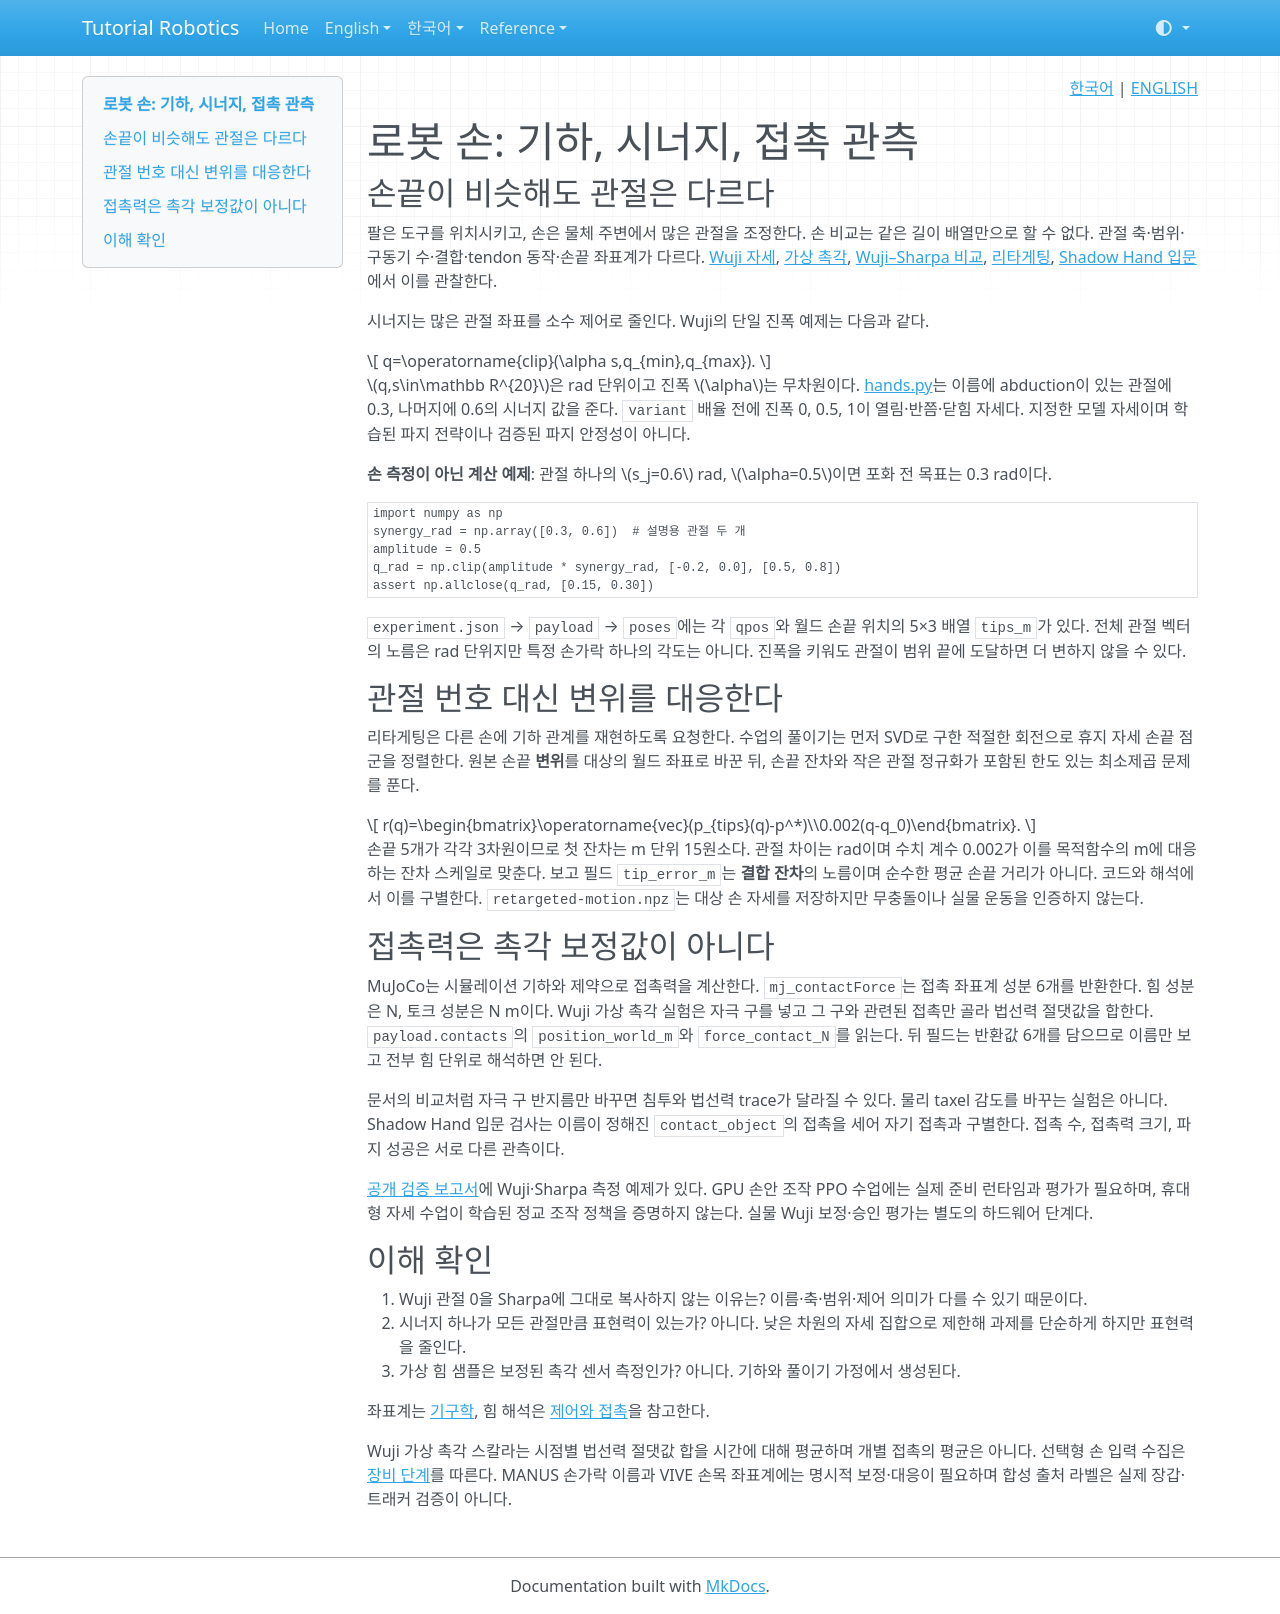

repository: terryum/tutorial-robotics · page: ko/concepts/robot-hands/index.html · generator: mkdocs

<!-- pal:language:start -->
<p align="right">
  <a href="robot-hands.md" lang="ko">한국어</a> | <a href="../../en/concepts/robot-hands.md" lang="en">ENGLISH</a>
</p>
<!-- pal:language:end -->

# 로봇 손: 기하, 시너지, 접촉 관측

## 손끝이 비슷해도 관절은 다르다

팔은 도구를 위치시키고, 손은 물체 주변에서 많은 관절을 조정한다. 손 비교는 같은 길이 배열만으로 할 수 없다. 관절 축·범위·구동기 수·결합·tendon 동작·손끝 좌표계가 다르다. [Wuji 자세](../lessons/core-wuji-01.md), [가상 촉각](../lessons/core-wuji-02.md), [Wuji–Sharpa 비교](../lessons/core-dexterity-01.md), [리타게팅](../lessons/core-dexterity-02.md), [Shadow Hand 입문](../lessons/core-shadow-01.md)에서 이를 관찰한다.

시너지는 많은 관절 좌표를 소수 제어로 줄인다. Wuji의 단일 진폭 예제는 다음과 같다.

$$
q=\operatorname{clip}(\alpha s,q_{min},q_{max}).
$$

$q,s\in\mathbb R^{20}$은 rad 단위이고 진폭 $\alpha$는 무차원이다. [hands.py](https://github.com/terryum/tutorial-robotics/blob/main/src/pai_lab/lessons/hands.py)는 이름에 abduction이 있는 관절에 0.3, 나머지에 0.6의 시너지 값을 준다. `variant` 배율 전에 진폭 0, 0.5, 1이 열림·반쯤·닫힘 자세다. 지정한 모델 자세이며 학습된 파지 전략이나 검증된 파지 안정성이 아니다.

**손 측정이 아닌 계산 예제**: 관절 하나의 $s_j=0.6$ rad, $\alpha=0.5$이면 포화 전 목표는 0.3 rad이다.

```python
import numpy as np
synergy_rad = np.array([0.3, 0.6])  # 설명용 관절 두 개
amplitude = 0.5
q_rad = np.clip(amplitude * synergy_rad, [-0.2, 0.0], [0.5, 0.8])
assert np.allclose(q_rad, [0.15, 0.30])
```

`experiment.json` → `payload` → `poses`에는 각 `qpos`와 월드 손끝 위치의 5×3 배열 `tips_m`가 있다. 전체 관절 벡터의 노름은 rad 단위지만 특정 손가락 하나의 각도는 아니다. 진폭을 키워도 관절이 범위 끝에 도달하면 더 변하지 않을 수 있다.

## 관절 번호 대신 변위를 대응한다

리타게팅은 다른 손에 기하 관계를 재현하도록 요청한다. 수업의 풀이기는 먼저 SVD로 구한 적절한 회전으로 휴지 자세 손끝 점군을 정렬한다. 원본 손끝 **변위**를 대상의 월드 좌표로 바꾼 뒤, 손끝 잔차와 작은 관절 정규화가 포함된 한도 있는 최소제곱 문제를 푼다.

$$
r(q)=\begin{bmatrix}\operatorname{vec}(p_{tips}(q)-p^*)\\0.002(q-q_0)\end{bmatrix}.
$$

손끝 5개가 각각 3차원이므로 첫 잔차는 m 단위 15원소다. 관절 차이는 rad이며 수치 계수 0.002가 이를 목적함수의 m에 대응하는 잔차 스케일로 맞춘다. 보고 필드 `tip_error_m`는 **결합 잔차**의 노름이며 순수한 평균 손끝 거리가 아니다. 코드와 해석에서 이를 구별한다. `retargeted-motion.npz`는 대상 손 자세를 저장하지만 무충돌이나 실물 운동을 인증하지 않는다.

## 접촉력은 촉각 보정값이 아니다

MuJoCo는 시뮬레이션 기하와 제약으로 접촉력을 계산한다. `mj_contactForce`는 접촉 좌표계 성분 6개를 반환한다. 힘 성분은 N, 토크 성분은 N m이다. Wuji 가상 촉각 실험은 자극 구를 넣고 그 구와 관련된 접촉만 골라 법선력 절댓값을 합한다. `payload.contacts`의 `position_world_m`와 `force_contact_N`를 읽는다. 뒤 필드는 반환값 6개를 담으므로 이름만 보고 전부 힘 단위로 해석하면 안 된다.

문서의 비교처럼 자극 구 반지름만 바꾸면 침투와 법선력 trace가 달라질 수 있다. 물리 taxel 감도를 바꾸는 실험은 아니다. Shadow Hand 입문 검사는 이름이 정해진 `contact_object`의 접촉을 세어 자기 접촉과 구별한다. 접촉 수, 접촉력 크기, 파지 성공은 서로 다른 관측이다.

[공개 검증 보고서](../../verification/reader-experience.md)에 Wuji·Sharpa 측정 예제가 있다. GPU 손안 조작 PPO 수업에는 실제 준비 런타임과 평가가 필요하며, 휴대형 자세 수업이 학습된 정교 조작 정책을 증명하지 않는다. 실물 Wuji 보정·승인 평가는 별도의 하드웨어 단계다.

## 이해 확인

1. Wuji 관절 0을 Sharpa에 그대로 복사하지 않는 이유는? 이름·축·범위·제어 의미가 다를 수 있기 때문이다.
2. 시너지 하나가 모든 관절만큼 표현력이 있는가? 아니다. 낮은 차원의 자세 집합으로 제한해 과제를 단순하게 하지만 표현력을 줄인다.
3. 가상 힘 샘플은 보정된 촉각 센서 측정인가? 아니다. 기하와 풀이기 가정에서 생성된다.

좌표계는 [기구학](kinematics.md), 힘 해석은 [제어와 접촉](control-contact.md)을 참고한다.

Wuji 가상 촉각 스칼라는 시점별 법선력 절댓값 합을 시간에 대해 평균하며 개별 접촉의 평균은 아니다. 선택형 손 입력 수집은 [장비 단계](../equipment-stages.md)를 따른다. MANUS 손가락 이름과 VIVE 손목 좌표계에는 명시적 보정·대응이 필요하며 합성 출처 라벨은 실제 장갑·트래커 검증이 아니다.
